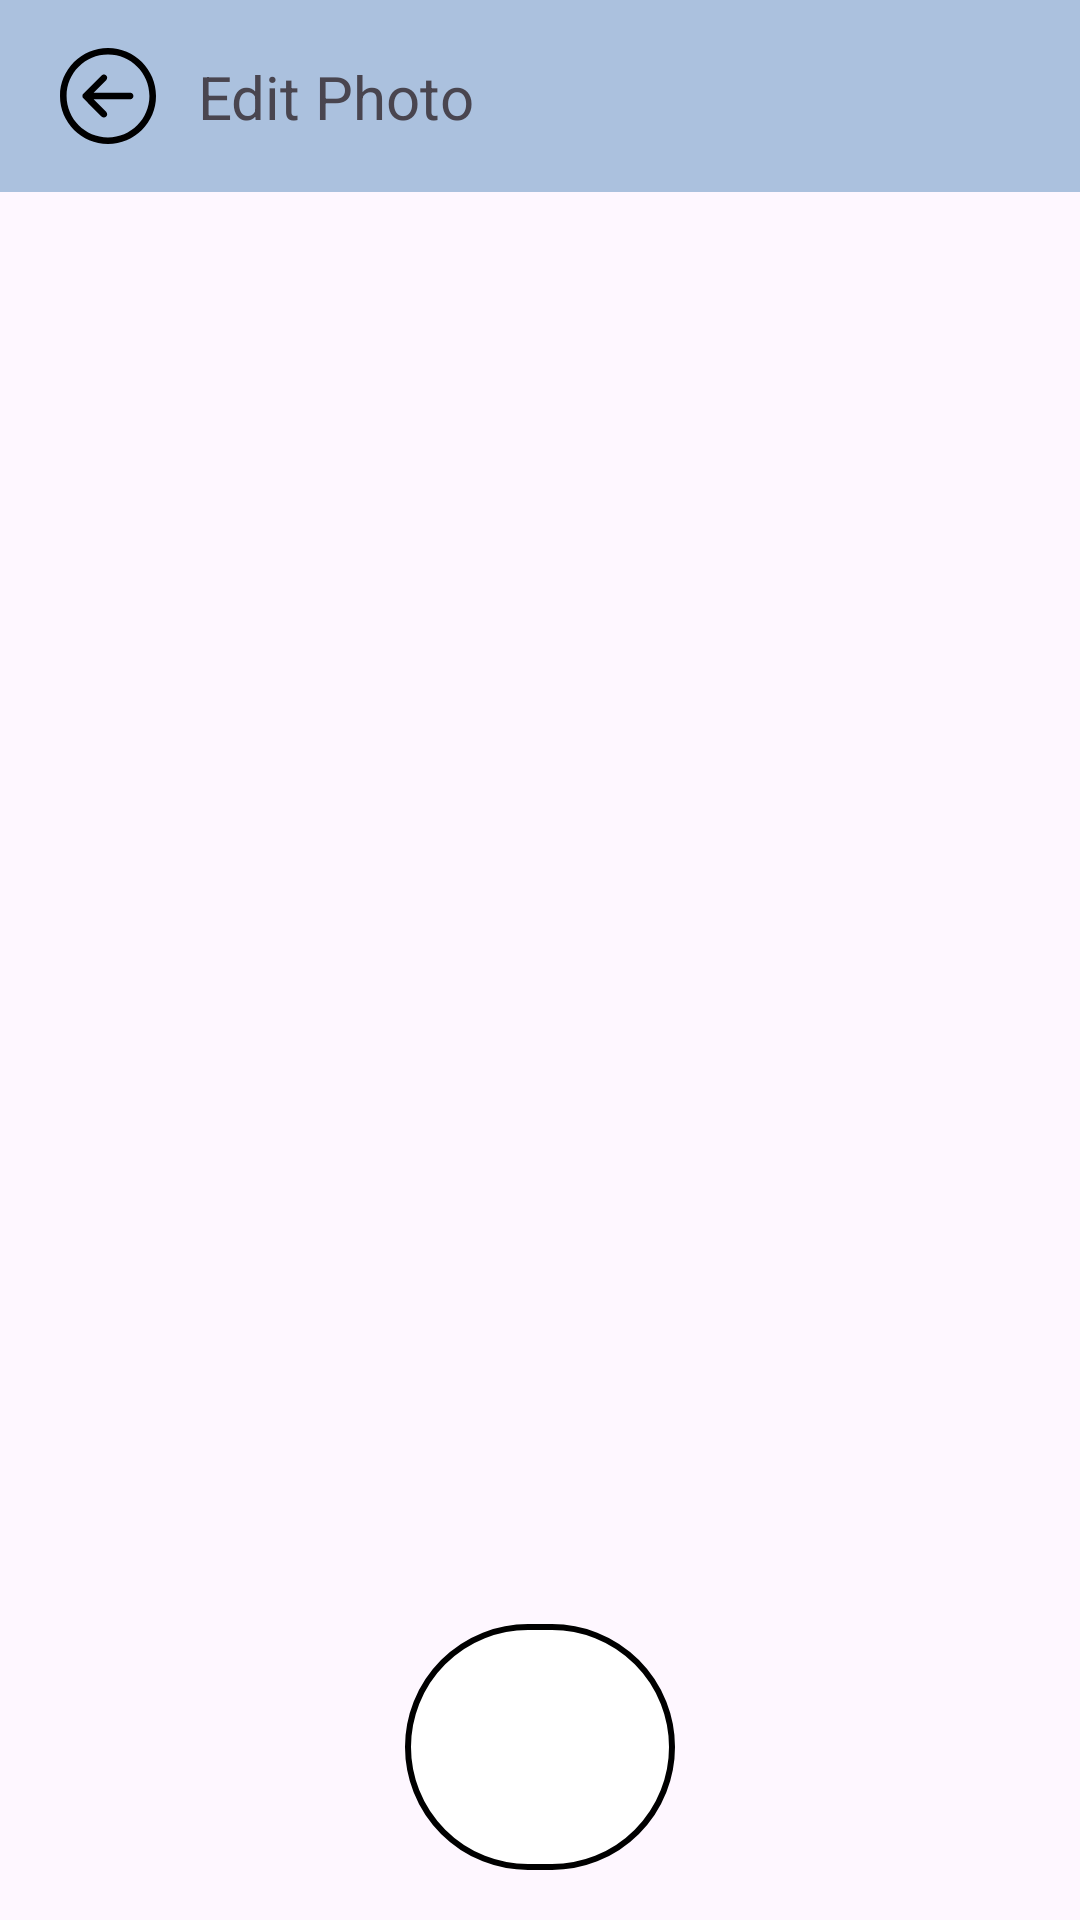

Write the Android layout XML for this screen, with the resource values it uses.
<!-- AndroidManifest.xml: application theme Theme.Modiface -->
<!-- res/layout/fragment_edit_photo.xml -->
<?xml version="1.0" encoding="utf-8"?>
<androidx.constraintlayout.widget.ConstraintLayout xmlns:android="http://schemas.android.com/apk/res/android"
    xmlns:app="http://schemas.android.com/apk/res-auto"
    xmlns:tools="http://schemas.android.com/tools"
    android:layout_width="match_parent"
    android:layout_height="match_parent">

    <com.google.android.material.appbar.AppBarLayout
        android:id="@+id/appBar"
        android:layout_width="match_parent"
        android:layout_height="wrap_content"
        android:fitsSystemWindows="true"
        app:layout_constraintEnd_toEndOf="parent"
        app:layout_constraintStart_toStartOf="parent"
        app:layout_constraintTop_toTopOf="parent">

        <androidx.appcompat.widget.Toolbar
            android:id="@+id/toolbar"
            android:layout_width="match_parent"
            android:layout_height="?attr/actionBarSize"
            android:background="@color/appBar_background">

            <androidx.constraintlayout.widget.ConstraintLayout
                android:layout_width="match_parent"
                android:layout_height="match_parent">

                <androidx.appcompat.widget.AppCompatImageButton
                    android:id="@+id/ibtBack"
                    android:layout_width="wrap_content"
                    android:layout_height="wrap_content"
                    android:background="@android:color/transparent"
                    android:padding="4dp"
                    android:src="@drawable/ic_back"
                    app:layout_constraintBottom_toBottomOf="parent"
                    app:layout_constraintStart_toStartOf="parent"
                    app:layout_constraintTop_toTopOf="parent" />

                <TextView
                    android:id="@+id/tvTitle"
                    android:layout_width="wrap_content"
                    android:layout_height="wrap_content"
                    android:layout_marginStart="10dp"
                    android:text="@string/editPhoto_title"
                    android:textSize="20sp"
                    app:layout_constraintBottom_toBottomOf="parent"
                    app:layout_constraintStart_toEndOf="@id/ibtBack"
                    app:layout_constraintTop_toTopOf="parent" />

            </androidx.constraintlayout.widget.ConstraintLayout>

        </androidx.appcompat.widget.Toolbar>

    </com.google.android.material.appbar.AppBarLayout>

    <androidx.appcompat.widget.AppCompatImageView
        android:id="@+id/ivPreview"
        android:layout_width="0dp"
        android:layout_height="0dp"
        android:scaleType="centerCrop"
        app:layout_constraintBottom_toBottomOf="parent"
        app:layout_constraintEnd_toEndOf="parent"
        app:layout_constraintStart_toStartOf="parent"
        app:layout_constraintTop_toBottomOf="@id/appBar" />

    <androidx.recyclerview.widget.RecyclerView
        android:id="@+id/rvListFilter"
        android:layout_width="0dp"
        android:layout_height="wrap_content"
        android:alpha="0.5"
        app:layout_constraintBottom_toBottomOf="@id/ivPreview"
        app:layout_constraintEnd_toEndOf="parent"
        app:layout_constraintStart_toStartOf="parent"
        app:layout_constraintTop_toTopOf="@id/ivPreview"
        app:layout_constraintVertical_bias="0.8"
        tools:itemCount="1"
        tools:listitem="@layout/item_filter" />

    <com.google.android.material.button.MaterialButton
        android:id="@+id/btCapture"
        android:layout_width="90dp"
        android:layout_height="90dp"
        android:backgroundTint="@color/white"
        app:cornerRadius="45dp"
        app:layout_constraintBottom_toBottomOf="parent"
        app:layout_constraintEnd_toEndOf="parent"
        app:layout_constraintStart_toStartOf="parent"
        app:layout_constraintTop_toBottomOf="@id/rvListFilter"
        app:strokeColor="@color/black"
        app:strokeWidth="2dp" />

</androidx.constraintlayout.widget.ConstraintLayout>
<!-- res/layout/item_filter.xml (included above) -->
<?xml version="1.0" encoding="utf-8"?>
<com.google.android.material.card.MaterialCardView xmlns:android="http://schemas.android.com/apk/res/android"
    xmlns:app="http://schemas.android.com/apk/res-auto"
    xmlns:tools="http://schemas.android.com/tools"
    android:layout_width="100dp"
    android:layout_height="100dp"
    android:layout_margin="4dp"
    app:cardCornerRadius="25dp"
    app:strokeColor="@color/filterBorder"
    app:strokeWidth="1dp">

    <View
        android:id="@+id/vBackground"
        android:layout_width="match_parent"
        android:layout_height="match_parent" />

    <TextView
        android:id="@+id/tvDescription"
        android:layout_width="match_parent"
        android:layout_height="wrap_content"
        android:layout_gravity="top|start"
        android:layout_margin="10dp"
        android:textColor="@color/black"
        tools:text="Red" />

    <CheckBox
        android:id="@+id/cbSelected"
        android:layout_width="wrap_content"
        android:layout_height="wrap_content"
        android:layout_gravity="bottom|end"
        android:clickable="false" />

</com.google.android.material.card.MaterialCardView>
<!-- resources referenced by this layout -->
<resources>
  <color name="appBar_background">#FCAAC1DE</color>
  <color name="black">#FF000000</color>
  <color name="filterBorder">#FCB1DEAA</color>
  <color name="white">#FFFFFFFF</color>
  <!-- drawable ic_back (drawable) -->
  <vector android:height="32dp" android:viewportHeight="219.15"
      android:viewportWidth="219.15" android:width="32dp" xmlns:android="http://schemas.android.com/apk/res/android">
      <path android:fillColor="#000000" android:pathData="M109.58,219.15c60.42,0 109.57,-49.16 109.57,-109.58C219.15,49.16 169.99,0 109.58,0S0,49.16 0,109.57C0,169.99 49.16,219.15 109.58,219.15zM109.58,15c52.15,0 94.57,42.43 94.57,94.57c0,52.15 -42.42,94.57 -94.57,94.58c-52.15,-0 -94.57,-42.43 -94.57,-94.58C15,57.43 57.43,15 109.58,15z"/>
      <path android:fillColor="#000000" android:pathData="M94.86,156.51c2.93,2.93 7.68,2.93 10.61,0c2.93,-2.93 2.93,-7.68 -0,-10.61l-28.82,-28.82l83.46,-0.01c4.14,-0 7.5,-3.36 7.5,-7.5c-0,-4.14 -3.36,-7.5 -7.5,-7.5l-83.46,0.01l28.83,-28.83c2.93,-2.93 2.93,-7.68 0,-10.61c-1.47,-1.46 -3.38,-2.2 -5.3,-2.2c-1.92,0 -3.84,0.73 -5.3,2.2l-41.63,41.63c-1.41,1.41 -2.2,3.31 -2.2,5.3c0,1.99 0.79,3.9 2.2,5.3L94.86,156.51z"/>
  </vector>
  <string name="editPhoto_title">Edit Photo</string>
  <style name="Theme.Modiface" parent="Base.Theme.Modiface" />
  <style name="Base.Theme.Modiface" parent="Theme.Material3.DayNight.NoActionBar">
          
          
      </style>
</resources>
